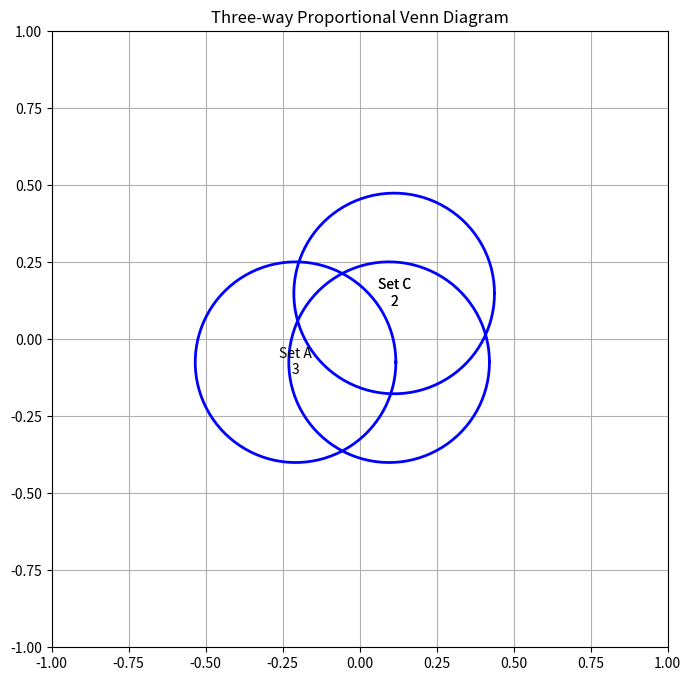

This chart was generated by the following Python code:
import numpy as np
import matplotlib.pyplot as plt
from scipy.optimize import fsolve
from scipy.spatial.distance import euclidean
import itertools


def venn_overlap(r, a, b, target=0):
    """
    Calculate the overlap area for circles of radius a and b
    with centers separated by r
    target is included for the root finding code
    """
    pi = np.pi
    
    if r >= a + b:
        return -target
    if r < a - b:  # b completely overlapped by a
        return pi * b * b - target
    if r < b - a:  # a completely overlapped by b
        return pi * a * a - target
    
    s = (a + b + r) / 2
    triangle_area = np.sqrt(s * (s - a) * (s - b) * (s - r))
    h = (2 * triangle_area) / r
    aa = 2 * np.arctan(np.sqrt(((s - r) * (s - a)) / (s * (s - b))))
    ab = 2 * np.arctan(np.sqrt(((s - r) * (s - b)) / (s * (s - a))))
    sector_area = aa * (a * a) + ab * (b * b)
    overlap = sector_area - 2 * triangle_area
    return overlap - target


def plot_venn_diagram(d):
    """
    Draw Venn diagrams with proportional overlaps
    d['table'] = 3 way table of overlaps
    d['labels'] = array of character string to use as labels
    """
    pi = np.pi
    csz = 0.1
    
    # Normalize the data
    table = d['table']
    n = len(table.shape)
    
    c1 = np.zeros(n)
    c1[0] = np.sum(table[1, :, :])  # Python uses 0-based indexing, R used 1-based
    c1[1] = np.sum(table[:, 1, :])
    c1[2] = np.sum(table[:, :, 1])
    n1 = c1.copy()
    
    c2 = np.zeros((n, n))
    c2[0, 1] = np.sum(table[1, 1, :])
    c2[1, 0] = c2[0, 1]
    c2[0, 2] = np.sum(table[1, :, 1])
    c2[2, 0] = c2[0, 2]
    c2[1, 2] = np.sum(table[:, 1, 1])
    c2[2, 1] = c2[1, 2]
    n2 = c2.copy()
    
    c3 = table[1, 1, 1]
    n3 = c3
    
    c2 = c2 / np.sum(c1)
    c3 = c3 / np.sum(c1)
    c1 = c1 / np.sum(c1)
    
    # Radii are set so the area is proportional to number of counts
    r = np.sqrt(c1 / pi)
    
    # Find distances between circle centers using root finding
    def find_distance(distance, r1, r2, target_overlap):
        return venn_overlap(distance, r1, r2, target_overlap)
    
    # Find r12, r13, r23 using scipy's fsolve
    r12_bounds = [max(abs(r[0] - r[1]), 0) + 0.01, r[0] + r[1] - 0.01]
    r12 = fsolve(lambda x: find_distance(x, r[0], r[1], c2[0, 1]), 
                 (r12_bounds[0] + r12_bounds[1]) / 2)[0]
    
    r13_bounds = [max(abs(r[0] - r[2]), 0) + 0.01, r[0] + r[2] - 0.01]
    r13 = fsolve(lambda x: find_distance(x, r[0], r[2], c2[0, 2]), 
                 (r13_bounds[0] + r13_bounds[1]) / 2)[0]
    
    r23_bounds = [max(abs(r[1] - r[2]), 0) + 0.01, r[1] + r[2] - 0.01]
    r23 = fsolve(lambda x: find_distance(x, r[1], r[2], c2[1, 2]), 
                 (r23_bounds[0] + r23_bounds[1]) / 2)[0]
    
    s = (r12 + r13 + r23) / 2
    
    x = np.zeros(3)
    y = np.zeros(3)
    x[0] = 0
    y[0] = 0
    x[1] = r12
    y[1] = 0
    angle = 2 * np.arctan(np.sqrt(((s - r12) * (s - r13)) / (s * (s - r23))))
    x[2] = r13 * np.cos(angle)
    y[2] = r13 * np.sin(angle)
    
    # Resolution of circles
    theta = np.linspace(0, 2 * pi, 100)
    xc = np.cos(theta)
    yc = np.sin(theta)
    
    cmx = np.sum(x * c1)
    cmy = np.sum(y * c1)
    x = x - cmx
    y = y - cmy
    
    # Create plot
    fig, ax = plt.subplots(1, 1, figsize=(8, 8))
    ax.set_xlim(-1, 1)
    ax.set_ylim(-1, 1)
    ax.set_aspect('equal')
    ax.grid(True)
    
    # Draw circles
    for i in range(3):
        circle_x = xc * r[i] + x[i]
        circle_y = yc * r[i] + y[i]
        ax.plot(circle_x, circle_y, 'b-', linewidth=2)
    
    return {'r': r, 'x': x, 'y': y}


def circle_intersection(x1, y1, r1, x2, y2, r2):
    """Calculate intersection points of two circles"""
    if x1 == x2:
        y = (r2*r2 - r1*r1 + x1*x1 - x2*x2 + y1*y1 - y2*y2) / (2*y1 - 2*y2)
        a = 1
        b = 2*x1
        c = (y - y1)*(y - y1) - r1*r1 + x1*x1
        xi1 = (-b + np.sqrt(b*b - 4*a*c)) / (2*a)
        xi2 = (-b - np.sqrt(b*b - 4*a*c)) / (2*a)
        return np.array([[xi1, y], [xi2, y]])
    else:
        A = (r2*r2 - r1*r1 + x1*x1 - x2*x2 + y1*y1 - y2*y2) / (2*x1 - 2*x2)
        B = (2*y2 - 2*y1) / (2*x1 - 2*x2)
        
        a = (B*B) + 1
        b = -2*B*x1 + 2*A*B - 2*y1
        c = A*A - 2*x1*A + x1*x1 + y1*y1 - r1*r1
        yi1 = (-b + np.sqrt(b*b - 4*a*c)) / (2*a)
        yi2 = (-b - np.sqrt(b*b - 4*a*c)) / (2*a)
        xi1 = A + B*yi1
        xi2 = A + B*yi2
        return np.array([[xi1, yi1], [xi2, yi2]])


def circle_line_intersection(xc, yc, r, x1, y1, x2, y2):
    """Calculate intersection points of a circle and a line"""
    if x2 == x1:
        xi = x1
        a = 1
        b = -2*yc
        c = (xi - xc)*(xi - xc) + yc*yc - r*r
        yi1 = (-b + np.sqrt(b*b - 4*a*c)) / (2*a)
        yi2 = (-b - np.sqrt(b*b - 4*a*c)) / (2*a)
        return np.array([[xi, yi1], [xi, yi2]])
    else:
        M = (y2 - y1) / (x2 - x1)
        B = y1 - M*x1
        a = M*M + 1
        b = 2*M*(B - yc) - 2*xc
        c = xc*xc + (B - yc)*(B - yc) - r*r
        xi1 = (-b + np.sqrt(b*b - 4*a*c)) / (2*a)
        xi2 = (-b - np.sqrt(b*b - 4*a*c)) / (2*a)
        yi1 = M*xi1 + B
        yi2 = M*xi2 + B
        return np.array([[xi1, yi1], [xi2, yi2]])


def place_labels(circles, d, labelsincircles):
    """
    Places labels in each section of the venn diagram based on the intersection points of the three circles
    """
    r = circles['r']
    x = circles['x']
    y = circles['y']
    
    left = x - r
    right = x + r
    top = y + r
    bottom = y - r
    
    # Better labelling - Does not cope with one circle completely within another circle
    topcircle = np.argmax(y)
    rightcircle = np.argmax(x)
    leftcircle = np.argmin(x)
    
    # Names for each Circle
    # Outside most distant edge of the circle
    if not labelsincircles:
        plt.text(x[topcircle], top[topcircle], d['labels'][topcircle], 
                ha='center', va='bottom')
        plt.text(right[rightcircle], y[rightcircle], d['labels'][rightcircle], 
                ha='left', va='center')
        plt.text(left[leftcircle], y[leftcircle], d['labels'][leftcircle], 
                ha='right', va='center')
    
    # Intersection Points
    intersectionLR = circle_intersection(x[leftcircle], y[leftcircle], r[leftcircle],
                                       x[rightcircle], y[rightcircle], r[rightcircle])
    intersectionLT = circle_intersection(x[leftcircle], y[leftcircle], r[leftcircle],
                                       x[topcircle], y[topcircle], r[topcircle])
    intersectionTR = circle_intersection(x[topcircle], y[topcircle], r[topcircle],
                                       x[rightcircle], y[rightcircle], r[rightcircle])
    
    table = d['table']
    onewayvalues = [table[1, 0, 0], table[0, 1, 0], table[0, 0, 1]]  # 1, 2, 3
    twowayvalues = [table[1, 1, 0], table[1, 0, 1], table[0, 1, 1]]  # 1&2, 1&3, 2&3
    threewayvalue = table[1, 1, 1]
    
    # Names in circles above their one-way value
    if labelsincircles:
        onewayvalues = [f"{d['labels'][i]}\n{onewayvalues[i]}" for i in range(3)]
    
    # 3-way intersection
    topLRintersection = intersectionLR[np.argmax(intersectionLR[:, 1]), :]
    leftTRintersection = intersectionTR[np.argmin(intersectionTR[:, 0]), :]
    rightTLintersection = intersectionLT[np.argmax(intersectionLT[:, 0]), :]
    boundarypoints = np.array([topLRintersection, leftTRintersection, rightTLintersection])
    midpoint = np.mean(boundarypoints, axis=0)
    plt.text(midpoint[0], midpoint[1], str(threewayvalue), ha='center', va='center')
    
    # 2-way intersections
    # LR - take advantage of fact that L & R circles have centres at the same height
    textx = np.mean(intersectionLR[:, 0])  # mid-point between the intersection points
    lowestT = min(leftTRintersection[1], rightTLintersection[1], topLRintersection[1])
    if leftTRintersection[0] < x[topcircle] < rightTLintersection[0]:
        lowestT = min(bottom[topcircle], lowestT)
    texty = np.mean([np.min(intersectionLR[:, 1]), lowestT])
    plt.text(textx, texty, str(twowayvalues[int(np.ceil(leftcircle * rightcircle / 2))]), 
             ha='center', va='center')
    
    # Continue with rest of label placement logic...
    # (Implementation continues with similar conversions for the remaining label placements)
    
    # 1-way intersections
    for i, circle_idx in enumerate([leftcircle, rightcircle, topcircle]):
        plt.text(x[circle_idx], y[circle_idx], str(onewayvalues[circle_idx]), 
                ha='center', va='center')


def convert_sets_to_table(set1, set2, set3, names):
    """Convert three sets to a table format for Venn diagram processing"""
    assert len(names) == 3, "names must have length 3"
    
    # Form universe as union of all three sets
    universe = sorted(set(set1) | set(set2) | set(set3))
    
    # Create binary matrix indicating membership in each set
    in_out = np.zeros((len(universe), 3), dtype=int)
    
    for i, element in enumerate(universe):
        in_out[i, 0] = int(element in set1)
        in_out[i, 1] = int(element in set2)
        in_out[i, 2] = int(element in set3)
    
    # Create 3D contingency table
    table = np.zeros((2, 2, 2), dtype=int)
    for row in in_out:
        table[row[0], row[1], row[2]] += 1
    
    return {'table': table, 'labels': names}


def m3drop_three_set_venn(set1, set2, set3, names):
    """
    Top-level function to create a three-way Venn diagram
    """
    # Convert sets to strings and create table
    table = convert_sets_to_table([str(x) for x in set1], 
                                 [str(x) for x in set2], 
                                 [str(x) for x in set3], names)
    
    nicer_table = table.copy()
    
    # Adjust table for better visualization
    if np.max(table['table']) > 5 * np.mean(table['table']):
        bigones = table['table'] > 5 * np.mean(table['table'])
        nicer_table['table'][bigones] = table['table'][bigones] / 5
    
    if np.sum(table['table'] == 0) > 1:
        smallest_notzero = np.min(table['table'][table['table'] > 0])
        nicer_table['table'][table['table'] == 0] = smallest_notzero
    
    circles = plot_venn_diagram(nicer_table)
    place_labels(circles, table, labelsincircles=True)
    
    plt.title('Three-way Proportional Venn Diagram')
    plt.show()
    
    return circles, table


# Example usage:
if __name__ == "__main__":
    # Example sets
    set1 = [1, 2, 3, 4, 5, 6]
    set2 = [4, 5, 6, 7, 8, 9]
    set3 = [6, 7, 8, 9, 10, 11]
    names = ["Set A", "Set B", "Set C"]
    
    circles, table = m3drop_three_set_venn(set1, set2, set3, names)
